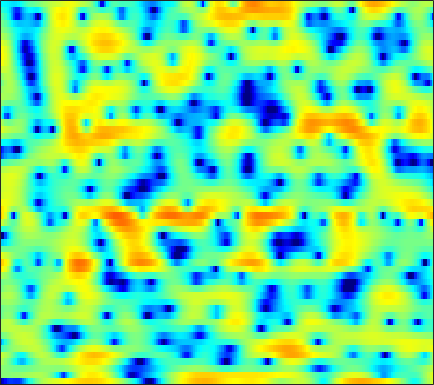

Values plotted in this chart, from the file beside it:
-17.912, -16.275, -14.165, -12.873, -12.389, -12.341, -12.655, -12.873, -12.669, -11.541, -9.7326, -8.1706, -6.1676, -4.3731, -3.2012, -1.8488, -0.71666, 0.0074901, 0.81241, 1.4676, 2.0079, 2.3378, 2.7036, 2.9942
0.1302, 0.1531, 0.1962, 0.2523, 0.2929, 0.352, 0.4147, 0.462, 0.5394, 0.6437, 0.7802, 0.9022, 1.081, 1.271, 1.408, 1.568, 1.681, 1.718, 1.688, 1.54, 1.247, 0.9148, 0.2847, -0.6042
0.4274, 0.3096, 0.1282, -0.07595, -0.2347, -0.4385, -0.6214, -0.7344, -0.8452, -0.8899, -0.864, -0.8034, -0.6733, -0.4998, -0.3481, -0.1369, 0.06854, 0.2103, 0.363, 0.4724, 0.5317, 0.5408, 0.5099, 0.4437
1.681, 1.253, 0.5569, -0.3036, -1.072, -2.277, -3.692, -4.874, -6.428, -7.487, -7.411, -6.619, -5.127, -3.604, -2.579, -1.416, -0.4813, 0.07821, 0.6615, 1.087, 1.379, 1.52, 1.639, 1.693
2.576, 2.267, 1.762, 1.127, 0.5393, -0.4165, -1.585, -2.566, -3.854, -4.694, -4.534, -3.799, -2.429, -1.045, -0.1396, 0.8512, 1.577, 1.946, 2.215, 2.258, 2.077, 1.797, 1.226, 0.4493
-2.779, -2.184, -1.335, -0.5722, -0.09921, 0.396, 0.7591, 0.9701, 1.208, 1.43, 1.662, 1.836, 2.067, 2.273, 2.389, 2.474, 2.443, 2.321, 2.01, 1.517, 0.8198, 0.1463, -0.9864, -2.431
-8.316, -5.957, -3.541, -1.763, -0.7271, 0.3586, 1.182, 1.657, 2.144, 2.49, 2.72, 2.825, 2.881, 2.84, 2.738, 2.501, 2.143, 1.79, 1.211, 0.4973, -0.3459, -1.059, -2.095, -3.197
-0.7786, -0.4232, 0.1346, 0.7128, 1.123, 1.61, 2.015, 2.259, 2.507, 2.663, 2.732, 2.724, 2.641, 2.461, 2.255, 1.866, 1.335, 0.8438, 0.04393, -0.9459, -2.123, -3.119, -4.566, -6.094
1.645, 1.81, 2.02, 2.188, 2.274, 2.322, 2.295, 2.234, 2.126, 2.012, 1.91, 1.853, 1.788, 1.702, 1.616, 1.418, 1.079, 0.6945, -0.03444, -1.058, -2.454, -3.811, -6.194, -9.563
1.44, 1.831, 2.163, 2.252, 2.147, 1.76, 1.083, 0.3941, -0.7214, -1.886, -2.689, -2.776, -2.153, -1.106, -0.3008, 0.603, 1.216, 1.467, 1.53, 1.312, 0.8117, 0.267, -0.617, -1.585
-1.103, -0.282, 0.364, 0.55, 0.412, -0.1454, -1.198, -2.388, -4.701, -8.19, -12.88, -13.51, -8.942, -5.153, -3.136, -1.199, 0.1433, 0.8577, 1.512, 1.905, 2.074, 2.093, 2.019, 1.861
-1.006, -0.5397, -0.125, 0.0375, -0.004083, -0.266, -0.7271, -1.176, -1.838, -2.445, -2.842, -2.901, -2.656, -2.12, -1.585, -0.8525, -0.1545, 0.3248, 0.8838, 1.317, 1.613, 1.75, 1.806, 1.735
0.5299, 0.7616, 0.9737, 1.065, 1.03, 0.844, 0.5166, 0.2013, -0.2801, -0.8066, -1.308, -1.618, -1.872, -1.907, -1.772, -1.38, -0.7951, -0.2939, 0.3819, 0.9688, 1.425, 1.659, 1.795, 1.708
1.025, 1.391, 1.719, 1.853, 1.822, 1.601, 1.157, 0.667, -0.2051, -1.353, -2.823, -4.146, -6.116, -7.747, -7.956, -6.538, -4.351, -2.797, -1.061, 0.2926, 1.309, 1.849, 2.308, 2.477
-0.5967, 0.07184, 0.6498, 0.9084, 0.9202, 0.7177, 0.2624, -0.2534, -1.19, -2.44, -4.098, -5.714, -8.391, -11.2, -11.75, -9.326, -6.211, -4.262, -2.224, -0.6638, 0.5267, 1.21, 1.894, 2.343
-0.85, -0.4242, -0.1197, -0.07371, -0.181, -0.4913, -0.9322, -1.323, -1.903, -2.534, -3.152, -3.57, -4.014, -4.217, -4.155, -3.751, -3.075, -2.478, -1.638, -0.8112, -0.0771, 0.4121, 0.9749, 1.429
1.646, 1.439, 0.9702, 0.3028, -0.3155, -1.229, -2.113, -2.65, -3.123, -3.298, -3.237, -3.102, -2.887, -2.642, -2.457, -2.155, -1.831, -1.56, -1.141, -0.7038, -0.3077, -0.03203, 0.2722, 0.5416
5.587, 4.899, 3.666, 2.006, 0.3984, -2.401, -6.163, -9.195, -9.732, -6.756, -4.344, -3.147, -2.195, -1.748, -1.646, -1.719, -1.842, -1.804, -1.535, -1.099, -0.6084, -0.3356, -0.2345, -0.5219
6.969, 6.273, 5.101, 3.58, 2.194, -0.01667, -2.474, -3.966, -4.508, -3.581, -2.427, -1.875, -1.705, -2.271, -3.248, -5.495, -9.137, -12.3, -10.79, -6.453, -3.569, -2.276, -1.441, -1.61
3.747, 3.36, 2.778, 2.116, 1.581, 0.8756, 0.2402, -0.1618, -0.5396, -0.7867, -1.03, -1.269, -1.75, -2.548, -3.398, -4.808, -6.343, -7.042, -6.709, -5.299, -3.675, -2.674, -1.688, -1.061
-0.4762, -0.6041, -0.6923, -0.6832, -0.6438, -0.5605, -0.4739, -0.4282, -0.3904, -0.3879, -0.4587, -0.5551, -0.7663, -1.039, -1.27, -1.588, -1.824, -1.892, -1.823, -1.552, -1.144, -0.8019, -0.3299, 0.1365
-6.584, -6.576, -5.824, -4.627, -3.711, -2.623, -1.741, -1.198, -0.6368, -0.231, 0.05706, 0.1938, 0.2824, 0.2948, 0.2694, 0.2004, 0.1474, 0.1058, 0.08604, 0.1291, 0.2046, 0.3072, 0.4874, 0.7271
-22.32, -21.36, -11.64, -7.353, -5.29, -3.327, -1.921, -1.102, -0.2395, 0.3996, 0.8758, 1.124, 1.352, 1.445, 1.435, 1.347, 1.182, 1.014, 0.7758, 0.5307, 0.3196, 0.2137, 0.156, 0.214
-3.396, -3.664, -3.445, -2.792, -2.211, -1.442, -0.6421, -0.06813, 0.6626, 1.338, 1.861, 2.158, 2.394, 2.445, 2.357, 2.078, 1.593, 1.139, 0.3921, -0.4636, -1.297, -1.864, -2.362, -2.483
3.054, 2.317, 1.259, 0.1347, -0.6624, -1.404, -1.374, -0.7899, 0.3686, 1.565, 2.498, 2.989, 3.311, 3.308, 3.102, 2.548, 1.702, 0.8552, -0.6342, -2.603, -5.325, -7.964, -11.57, -11.27
6.362, 5.309, 3.413, 0.6075, -2.548, -10.68, -15.64, -6.362, -1.289, 1.284, 2.719, 3.272, 3.491, 3.213, 2.739, 1.828, 0.7207, -0.2408, -1.597, -3.235, -5.215, -6.897, -8.777, -8.682
5.934, 5.365, 4.364, 3.112, 2.127, 1.039, 0.5658, 0.6828, 1.159, 1.602, 1.718, 1.503, 0.8014, -0.455, -1.77, -3.971, -6.466, -7.875, -8.292, -7.46, -6.383, -5.788, -5.127, -4.529
4.278, 4.292, 4.131, 3.833, 3.547, 3.159, 2.763, 2.475, 2.052, 1.534, 0.8067, 0.07458, -1.255, -3.081, -4.892, -8.125, -12.62, -16.37, -15.01, -10.94, -8.143, -6.68, -5.226, -4.153
2.968, 3.279, 3.497, 3.547, 3.482, 3.279, 2.957, 2.642, 2.11, 1.434, 0.6028, -0.1217, -1.251, -2.513, -3.537, -4.883, -6.038, -6.58, -6.796, -6.46, -5.816, -5.218, -4.415, -3.662
2.51, 2.86, 3.177, 3.323, 3.335, 3.214, 2.959, 2.67, 2.172, 1.522, 0.7447, 0.07932, -0.9011, -1.944, -2.733, -3.725, -4.542, -4.976, -5.298, -5.27, -4.989, -4.635, -4.084, -3.512
2.695, 3.004, 3.306, 3.471, 3.509, 3.444, 3.235, 2.985, 2.516, 1.897, 1.103, 0.3897, -0.7144, -2.017, -3.096, -4.635, -6.121, -7.039, -7.593, -7.302, -6.405, -5.621, -4.617, -3.772
2.787, 3.075, 3.362, 3.558, 3.631, 3.638, 3.519, 3.351, 2.991, 2.476, 1.759, 1.066, -0.1112, -1.669, -3.184, -5.887, -10.04, -15.26, -25.82, -13.61, -8.627, -6.462, -4.579, -3.442
1.628, 1.892, 2.195, 2.45, 2.596, 2.729, 2.786, 2.779, 2.694, 2.496, 2.168, 1.809, 1.137, 0.2212, -0.6422, -2.018, -3.505, -4.487, -5.038, -4.49, -3.329, -2.507, -1.644, -1.226
-2.587, -2.312, -1.851, -1.44, -1.179, -0.9258, -0.6795, -0.5067, -0.1885, 0.1588, 0.5232, 0.756, 0.9671, 1.044, 1.018, 0.9028, 0.7699, 0.6946, 0.7253, 0.8722, 1.096, 1.278, 1.434, 1.395
-12.1, -10.48, -8.65, -7.624, -7.374, -7.545, -7.979, -8.024, -7.278, -5.677, -3.945, -2.791, -1.506, -0.5343, 0.02201, 0.5907, 1.009, 1.284, 1.58, 1.853, 2.083, 2.248, 2.406, 2.51
-14.22, -12.29, -10.45, -9.845, -10.22, -12.05, -16.58, -24.91, -19.11, -11.42, -7.41, -5.381, -3.474, -2.127, -1.376, -0.6071, -0.02449, 0.3358, 0.7274, 1.08, 1.421, 1.651, 1.974, 2.312
-4.532, -4.708, -4.878, -5.172, -5.532, -6.187, -6.778, -6.961, -6.64, -5.646, -4.502, -3.689, -2.842, -2.238, -1.924, -1.624, -1.363, -1.199, -0.9115, -0.6108, -0.2651, 0.001093, 0.4234, 0.9179
1.166, 0.8404, 0.4242, 0.04049, -0.2228, -0.5435, -0.8041, -0.9383, -1.048, -1.128, -1.239, -1.441, -1.845, -2.498, -3.109, -3.988, -4.667, -4.838, -4.581, -4.071, -3.681, -3.497, -3.446, -3.257
3.477, 3.01, 2.461, 2.041, 1.807, 1.585, 1.403, 1.26, 1.044, 0.6548, 0.05695, -0.6112, -1.886, -3.789, -5.84, -9.988, -17.31, -19.09, -12.22, -8.671, -7.298, -7.334, -9.118, -14.74
1.909, 0.9418, -0.0919, -0.5766, -0.5793, -0.2328, 0.2134, 0.4678, 0.633, 0.5131, 0.08718, -0.4209, -1.457, -2.888, -4.182, -6.095, -7.707, -8.139, -7.355, -6.148, -5.197, -4.787, -4.529, -4.199
-2.64, -5.657, -11.19, -12.64, -8.905, -5.217, -2.945, -1.871, -1.062, -0.7106, -0.7616, -0.9805, -1.493, -2.147, -2.662, -3.268, -3.677, -3.709, -3.539, -3.044, -2.355, -1.807, -0.9776, -0.09159
-2.209, -4.009, -6.168, -6.734, -5.95, -4.358, -3.02, -2.321, -1.755, -1.587, -1.741, -2.07, -2.642, -3.323, -3.862, -4.437, -4.686, -4.6, -4.128, -3.296, -2.246, -1.402, -0.2501, 0.8582
0.5282, 0.01055, -0.5234, -0.8494, -0.9414, -0.9217, -0.9173, -0.9637, -1.161, -1.608, -2.304, -3.015, -4.235, -5.813, -7.214, -9.297, -10.88, -10.9, -8.899, -6.324, -3.951, -2.37, -0.6223, 0.8604
1.381, 1.367, 1.302, 1.185, 1.069, 0.8153, 0.4588, 0.09339, -0.5806, -1.452, -2.565, -3.544, -5.164, -7.204, -9.131, -12.69, -17.3, -17.51, -12.14, -7.696, -4.494, -2.571, -0.558, 0.9899
0.3643, 0.9051, 1.394, 1.63, 1.622, 1.373, 0.8862, 0.3487, -0.5974, -1.752, -3.108, -4.224, -5.727, -7.082, -7.899, -8.499, -8.401, -7.868, -6.361, -4.492, -2.555, -1.22, 0.381, 1.645
-1.138, 0.1242, 1.186, 1.675, 1.725, 1.455, 0.7808, 0.04352, -1.21, -2.831, -4.83, -6.566, -9.158, -11.65, -12.59, -11.65, -9.415, -7.577, -5.274, -3.157, -1.283, -0.07803, 1.294, 2.372
0.3163, 1.09, 1.708, 1.852, 1.695, 1.139, 0.2038, -0.742, -2.308, -4.277, -6.668, -8.873, -12.49, -17.32, -20.29, -16.3, -11.41, -8.508, -5.505, -3.072, -1.079, 0.1563, 1.501, 2.498
2.784, 2.803, 2.623, 2.183, 1.661, 0.6704, -0.6109, -1.776, -3.614, -5.704, -7.91, -9.565, -11.37, -12.35, -12.27, -11.08, -9.112, -7.32, -5.024, -2.908, -1.074, 0.1034, 1.363, 2.293
4.389, 4.063, 3.428, 2.568, 1.75, 0.3907, -1.294, -2.738, -5.012, -7.686, -10.86, -13.69, -18.3, -20.76, -17.92, -13.47, -9.74, -7.349, -4.782, -2.596, -0.7881, 0.3505, 1.493, 2.317
5.04, 4.576, 3.763, 2.679, 1.662, 0.04828, -1.906, -3.579, -6.127, -8.953, -11.92, -14.23, -16.8, -17.3, -15.64, -12.16, -8.804, -6.557, -4.014, -1.913, -0.2109, 0.8293, 1.889, 2.556
4.758, 4.305, 3.467, 2.321, 1.256, -0.4685, -2.588, -4.49, -7.515, -11.11, -15.32, -17.8, -17.37, -14.51, -12.18, -9.346, -6.699, -4.941, -2.82, -1.015, 0.4641, 1.355, 2.294, 2.877
3.522, 3.151, 2.405, 1.394, 0.4539, -1.065, -2.927, -4.586, -7.181, -10.37, -14.05, -16.26, -15.45, -12.31, -10.08, -7.515, -5.35, -3.934, -2.205, -0.7065, 0.5792, 1.372, 2.222, 2.842
1.863, 1.551, 0.9418, 0.1301, -0.6079, -1.744, -2.995, -4.02, -5.381, -6.633, -7.621, -8.024, -8.067, -7.539, -6.862, -5.749, -4.549, -3.631, -2.371, -1.156, -0.01586, 0.7717, 1.68, 2.412
0.5737, 0.2589, -0.321, -1.08, -1.729, -2.666, -3.607, -4.26, -5.042, -5.669, -6.107, -6.279, -6.359, -6.269, -6.1, -5.736, -5.139, -4.502, -3.502, -2.296, -1.019, -0.05365, 1.123, 2.115
-0.272, -0.664, -1.425, -2.423, -3.3, -4.538, -5.743, -6.416, -6.956, -7.079, -6.927, -6.836, -6.801, -7.008, -7.364, -8.029, -8.582, -8.456, -7.189, -4.997, -2.66, -1.076, 0.7259, 2.193
-1.265, -1.759, -2.749, -4.197, -5.685, -8.31, -11.84, -14.66, -14.8, -11.67, -9.211, -8.07, -7.331, -7.455, -8.178, -10.32, -15.34, -24.89, -15.05, -7.779, -3.622, -1.417, 0.8596, 2.544
-2.991, -3.329, -4.065, -5.22, -6.385, -8.51, -11.26, -13.11, -13.03, -10.47, -8.035, -6.693, -5.571, -5.072, -5.029, -5.262, -5.513, -5.331, -4.401, -2.814, -1.061, 0.1379, 1.546, 2.687
-5.005, -4.884, -5.027, -5.342, -5.608, -5.938, -6.049, -5.974, -5.472, -4.594, -3.633, -2.937, -2.143, -1.536, -1.22, -0.9261, -0.6412, -0.4466, -0.0565, 0.409, 0.9354, 1.33, 1.773, 2.166
